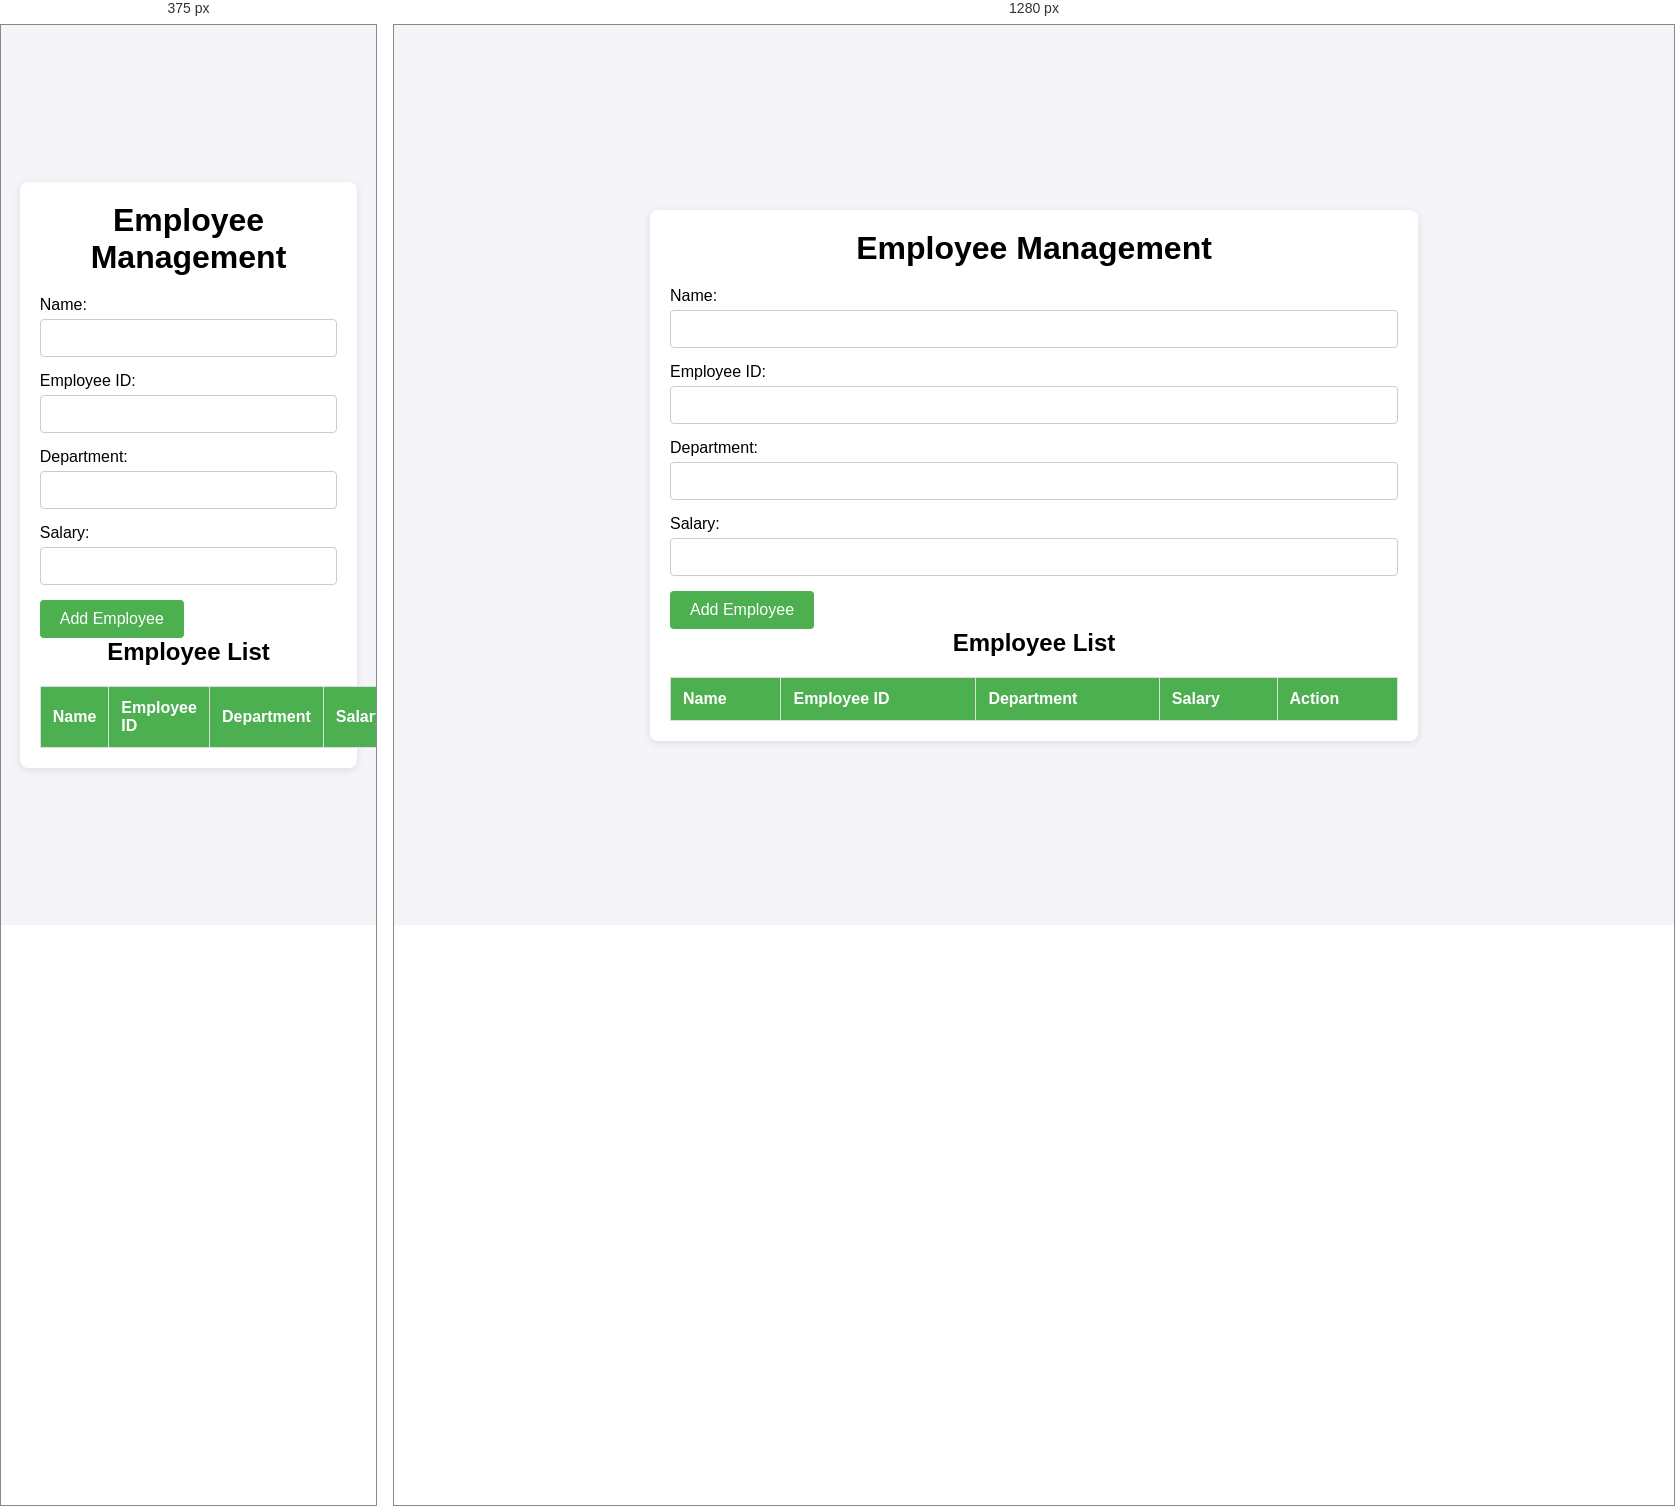
Rendered at 375 px and 1280 px, left to right.

<!-- file: index.html -->
<!DOCTYPE html>
<html lang="en">
<head>
    <meta charset="UTF-8">
    <meta name="viewport" content="width=device-width, initial-scale=1.0">
    <title>Employee Management System</title>
    <link rel="stylesheet" href="styles.css">
</head>
<body>

    <div class="container">
        <h1>Employee Management</h1>

        <!-- Form to Add Employee -->
        <form id="employeeForm">
            <div class="form-group">
                <label for="empName">Name:</label>
                <input type="text" id="empName" required>
            </div>
            <div class="form-group">
                <label for="empId">Employee ID:</label>
                <input type="text" id="empId" required>
            </div>
            <div class="form-group">
                <label for="empDept">Department:</label>
                <input type="text" id="empDept" required>
            </div>
            <div class="form-group">
                <label for="empSalary">Salary:</label>
                <input type="number" id="empSalary" required>
            </div>
            <button type="submit" class="btn">Add Employee</button>
        </form>

        <!-- Employee Table -->
        <h2>Employee List</h2>
        <table id="employeeTable">
            <thead>
                <tr>
                    <th>Name</th>
                    <th>Employee ID</th>
                    <th>Department</th>
                    <th>Salary</th>
                    <th>Action</th>
                </tr>
            </thead>
            <tbody>
                <!-- Employee rows will be added here -->
            </tbody>
        </table>
    </div>

    <script src="script.js"></script>
</body>
</html>


/* @media block from styles.css */
@media (max-width: 768px) {
    .container {
        width: 90%;
    }
}